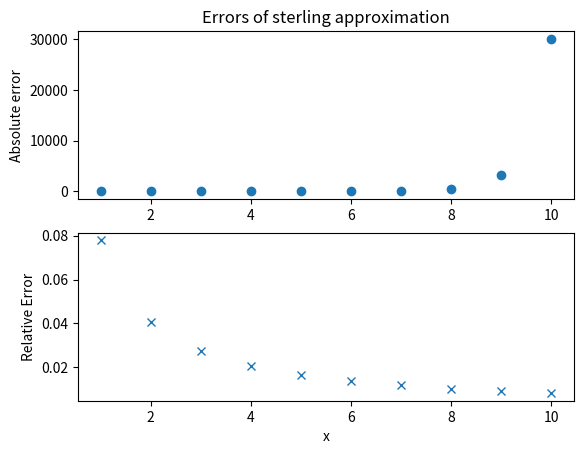

Recreate this plot in Python.
# -*- coding: utf-8 -*-
"""
SCMP Assignment 1 Problem 2

[redacted]
"""

from __future__ import division
import math
import numpy as np
import matplotlib.pyplot as plt

def sterling(n):
    return math.sqrt((2*math.pi*n))*math.pow((n/math.e),n)
def factorial(n):
    return math.factorial(n)
def abserr(n):
    return abs(factorial(n)-sterling(n))
def relerr(n):
    return abs(factorial(n)-sterling(n))/factorial(n)

x = np.array([x for x in range(1,11)])
abser = np.array([abserr(x) for x in range(1,11)])
reler = np.array([relerr(x) for x in range(1,11)])

plt.subplot(2, 1, 1)
plt.plot(x, abser,marker='o',label='Absolute Error',linestyle='')
plt.title('Errors of sterling approximation')
plt.ylabel('Absolute error')

plt.subplot(2, 1, 2)
plt.plot(x, reler,marker='x',label='Relative Error',linestyle='')
plt.xlabel('x')
plt.ylabel('Relative Error')
plt.savefig('problem2.jpg')
plt.show()
    